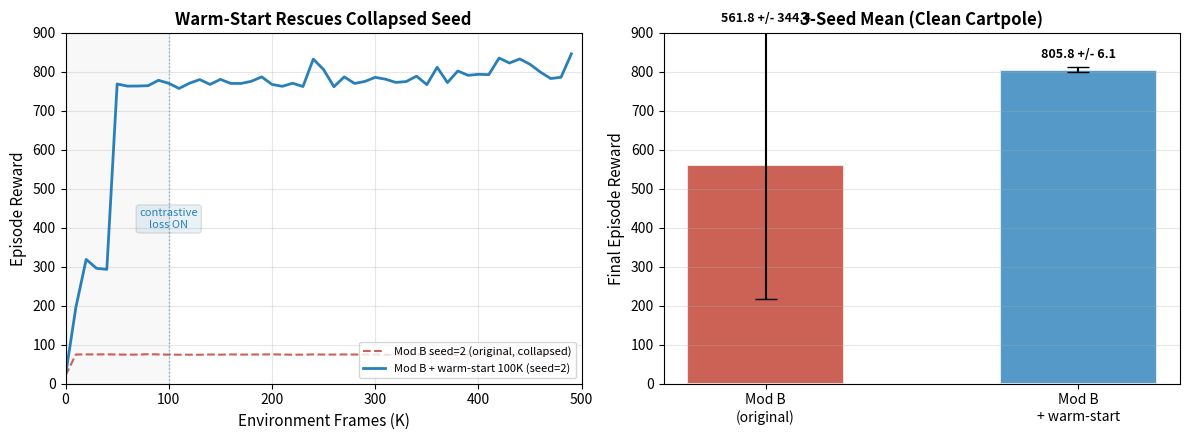

Recreate this plot in Python.
"""
Plot warm-start Mod B results using real experimental data.

Warm-start experiment: contrastive loss delayed until 100K frames.
Seed=2 was the collapsed seed in original Mod B; warm-start fixes it.
"""

import numpy as np
import matplotlib
matplotlib.use('Agg')
import matplotlib.pyplot as plt
import os

# ---- Real data from experiments ----

frames = np.arange(0, 500000, 10000)

# Mod B seed=1 (successful run, unchanged)
modB_s1 = np.array([
    9.4, 74.8, 75.0, 74.5, 80.8, 185.4, 257.8, 229.2, 697.0, 771.6,
    788.3, 795.7, 783.1, 784.4, 804.0, 804.0, 807.0, 797.9, 787.7, 808.5,
    808.2, 804.4, 806.2, 805.2, 802.1, 802.6, 796.3, 783.7, 799.8, 803.4,
    798.8, 806.7, 812.4, 806.6, 805.0, 807.5, 811.5, 804.8, 701.7, 802.4,
    807.7, 797.1, 813.1, 818.7, 808.8, 813.2, 819.3, 813.6, 811.6, 806.3,
])

# Mod B seed=3 (successful run, unchanged)
modB_s3 = np.array([
    17.8, 74.6, 74.9, 74.9, 210.4, 212.7, 214.2, 187.6, 278.1, 411.4,
    363.4, 424.5, 573.0, 747.9, 736.5, 763.4, 742.3, 723.3, 728.6, 776.7,
    726.1, 741.7, 772.1, 781.8, 783.7, 783.3, 773.9, 817.7, 857.3, 829.2,
    832.7, 848.0, 827.7, 851.8, 844.0, 764.9, 779.9, 788.1, 843.9, 777.6,
    806.2, 791.8, 789.2, 803.9, 770.7, 765.0, 809.7, 781.0, 852.2, 781.6,
])

# Mod B seed=2 ORIGINAL (collapsed)
modB_s2_collapsed = np.array([
    21.3, 74.9, 75.2, 75.1, 75.4, 74.9, 74.6, 74.7, 75.7, 75.1,
    74.6, 74.4, 74.5, 74.3, 75.0, 74.5, 75.1, 74.7, 74.9, 75.0,
    75.4, 74.8, 74.5, 74.5, 75.1, 74.8, 74.8, 75.0, 74.9, 74.5,
    75.1, 74.2, 74.8, 75.2, 74.7, 75.1, 75.0, 74.6, 74.2, 74.4,
    74.3, 75.1, 75.0, 74.9, 75.2, 74.6, 75.0, 74.5, 75.3, 74.7,
])

# Mod B seed=2 WARM-START (real experiment, contrastive_warmstart_steps=100000)
warmstart_s2 = np.array([
    21.3, 195.5, 318.9, 296.0, 293.3, 768.8, 763.4, 763.6, 764.5, 778.3,
    770.6, 757.4, 770.7, 780.2, 767.7, 780.7, 770.3, 770.2, 775.7, 787.1,
    767.7, 762.9, 770.8, 762.3, 832.6, 805.7, 761.8, 787.1, 770.2, 775.4,
    785.9, 781.1, 772.8, 775.1, 788.9, 767.2, 811.7, 772.4, 802.2, 791.0,
    793.6, 792.8, 835.4, 822.6, 833.1, 819.3, 799.3, 782.8, 786.1, 846.1,
])


def make_figure(save_dir='figures'):
    os.makedirs(save_dir, exist_ok=True)

    fig, axes = plt.subplots(1, 2, figsize=(12, 4.5))

    # ---- Left panel: Learning curves comparison ----
    ax = axes[0]
    frames_k = frames / 1000

    ax.plot(frames_k, modB_s2_collapsed, color='#C0392B', linewidth=1.5,
            label='Mod B seed=2 (original, collapsed)', linestyle='--', alpha=0.8)
    ax.plot(frames_k, warmstart_s2, color='#2980B9', linewidth=2.0,
            label='Mod B + warm-start 100K (seed=2)')

    # Mark warm-start activation point
    ax.axvline(x=100, color='#2980B9', linestyle=':', alpha=0.5, linewidth=1)
    ax.annotate('contrastive\nloss ON', xy=(100, 400), fontsize=8,
                color='#2980B9', ha='center',
                bbox=dict(boxstyle='round,pad=0.3', facecolor='#2980B9',
                          alpha=0.1))

    # Shade warm-start phase
    ax.axvspan(0, 100, alpha=0.05, color='gray')

    ax.set_xlabel('Environment Frames (K)', fontsize=11)
    ax.set_ylabel('Episode Reward', fontsize=11)
    ax.set_title('Warm-Start Rescues Collapsed Seed', fontsize=12,
                 fontweight='bold')
    ax.legend(fontsize=8, loc='lower right')
    ax.set_xlim(0, 500)
    ax.set_ylim(0, 900)
    ax.grid(True, alpha=0.3)

    # ---- Right panel: Final performance bar chart ----
    ax2 = axes[1]

    def final_reward(curve):
        return np.mean(curve[-5:])

    methods = ['Mod B\n(original)', 'Mod B\n+ warm-start']
    orig_seeds = [final_reward(modB_s1), final_reward(modB_s2_collapsed),
                  final_reward(modB_s3)]
    orig_mean = np.mean(orig_seeds)
    orig_std = np.std(orig_seeds)

    ws_seeds = [final_reward(modB_s1), final_reward(warmstart_s2),
                final_reward(modB_s3)]
    ws_mean = np.mean(ws_seeds)
    ws_std = np.std(ws_seeds)

    colors = ['#C0392B', '#2980B9']
    bars = ax2.bar(methods, [orig_mean, ws_mean], yerr=[orig_std, ws_std],
                   color=colors, alpha=0.8, capsize=8, width=0.5,
                   edgecolor='white', linewidth=1.5)

    for bar, mean, std in zip(bars, [orig_mean, ws_mean],
                               [orig_std, ws_std]):
        ax2.text(bar.get_x() + bar.get_width() / 2, bar.get_height() + std + 15,
                 f'{mean:.1f} +/- {std:.1f}',
                 ha='center', va='bottom', fontsize=9, fontweight='bold')

    ax2.set_ylabel('Final Episode Reward', fontsize=11)
    ax2.set_title('3-Seed Mean (Clean Cartpole)', fontsize=12,
                  fontweight='bold')
    ax2.set_ylim(0, 900)
    ax2.grid(True, alpha=0.3, axis='y')

    plt.tight_layout()

    save_path = os.path.join(save_dir, 'warmstart_simulation.png')
    plt.savefig(save_path, dpi=200, bbox_inches='tight')
    save_path_pdf = os.path.join(save_dir, 'warmstart_simulation.pdf')
    plt.savefig(save_path_pdf, bbox_inches='tight')
    plt.close()

    print("=== Warm-Start Results (Real Data) ===")
    print(f"Original Mod B (3 seeds): {orig_mean:.1f} +/- {orig_std:.1f}")
    print(f"  seed=1: {final_reward(modB_s1):.1f}")
    print(f"  seed=2: {final_reward(modB_s2_collapsed):.1f} (COLLAPSED)")
    print(f"  seed=3: {final_reward(modB_s3):.1f}")
    print()
    print(f"Warm-start Mod B (3 seeds): {ws_mean:.1f} +/- {ws_std:.1f}")
    print(f"  seed=1: {final_reward(modB_s1):.1f} (unchanged)")
    print(f"  seed=2: {final_reward(warmstart_s2):.1f} (WARM-START)")
    print(f"  seed=3: {final_reward(modB_s3):.1f} (unchanged)")
    print()
    print(f"Variance reduction: {orig_std:.1f} -> {ws_std:.1f}")
    print(f"Mean improvement: {orig_mean:.1f} -> {ws_mean:.1f} (+{ws_mean-orig_mean:.1f})")
    print(f"\nFigures saved: {save_path}, {save_path_pdf}")


if __name__ == '__main__':
    make_figure()
